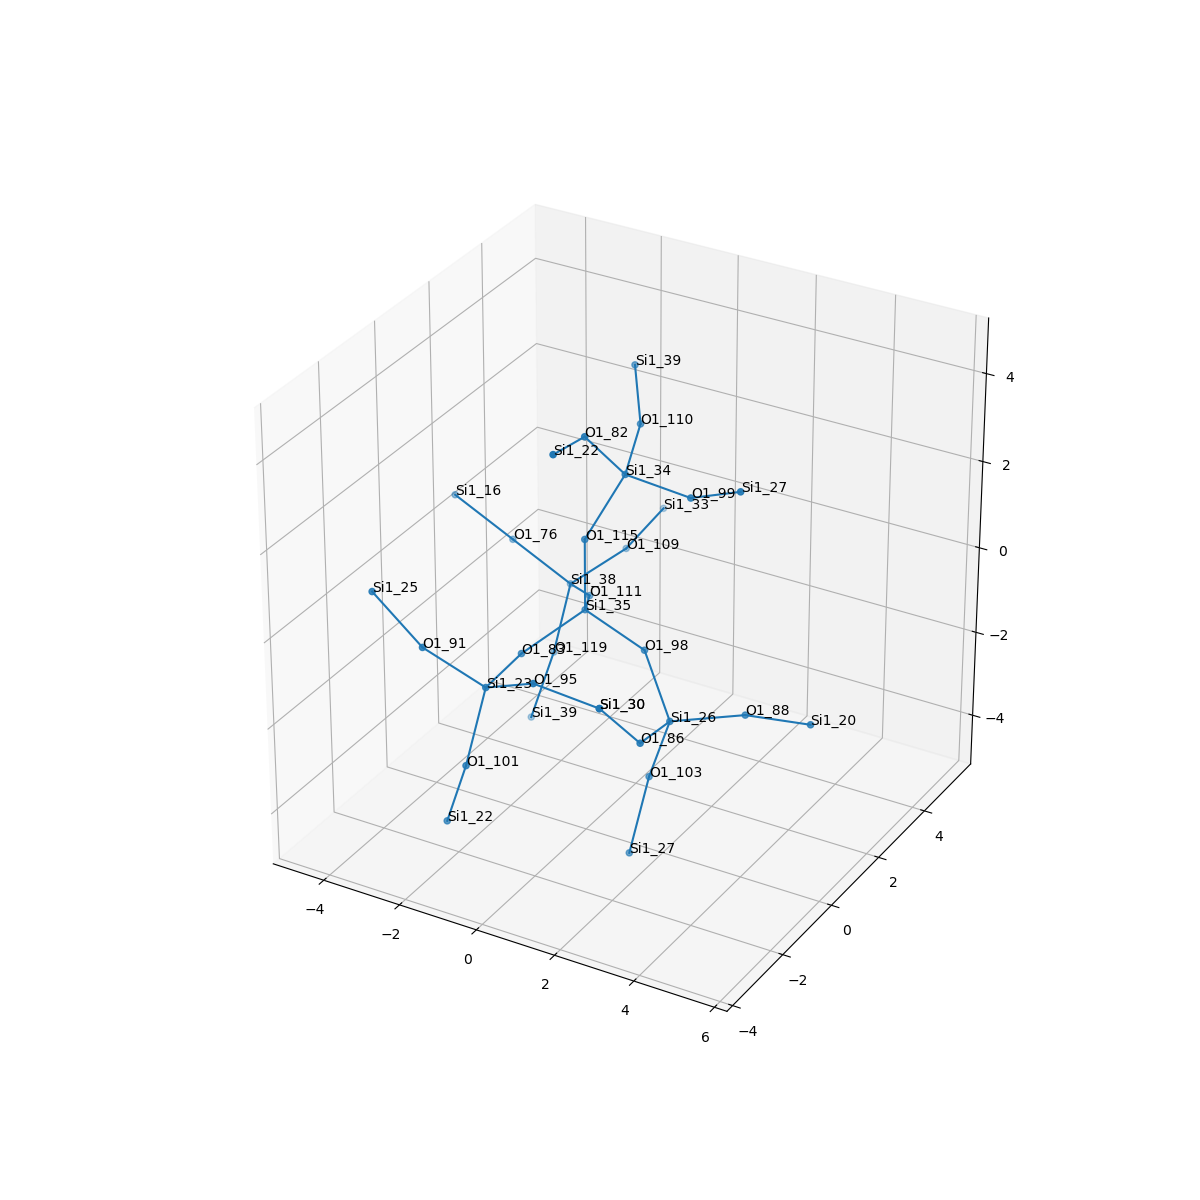

The data file committed next to this chart (first rows):
, neighbor_num, isite, atom, x, y, z, front_index
0, 0, 35, Si1, 0.0, 0.0, 0.0, 
1, 1, 98, O1, 1.518, 0.0, -0.5374, 0.0
2, 1, 83, O1, -0.7545, -1.319, -0.5317, 0.0
3, 1, 115, O1, 1.1102230246251565e-16, 0.0, 1.61, 0.0
4, 1, 111, O1, -0.7586, 1.314, -0.5365, 0.0
5, 2, 26, Si1, 2.582, -0.6474, -1.558, 1.0
6, 2, 23, Si1, -0.5716, -2.915, -0.4267, 2.0
7, 2, 34, Si1, 0.6591, 0.5636, 2.966, 3.0
8, 2, 38, Si1, -1.919, 2.299, -1.057, 4.0
9, 3, 88, O1, 3.968, 0.1644, -1.468, 5.0
10, 3, 103, O1, 2.004, -0.5613, -3.059, 5.0
11, 3, 86, O1, 2.83, -2.188, -1.163, 5.0
12, 3, 95, O1, 0.8635, -3.245, 0.2247, 6.0
13, 3, 91, O1, -1.732, -3.534, 0.501, 6.0
14, 3, 101, O1, -0.654, -3.566, -1.897, 6.0
15, 3, 110, O1, 0.08696, 2.037, 3.269, 7.0
16, 3, 82, O1, 0.2935, -0.4232, 4.185, 7.0
17, 3, 99, O1, 2.259, 0.6336, 2.797, 7.0
18, 3, 109, O1, -1.45, 3.826, -0.8603, 8.0
19, 3, 76, O1, -3.264, 2.038, -0.217, 8.0
20, 3, 119, O1, -2.191, 2.023, -2.618, 8.0
21, 4, 20, Si1, 5.565, 0.2091, -1.279, 9.0
22, 4, 27, Si1, 1.922, -1.212, -4.529, 10.0
23, 4, 30, Si1, 2.464, -3.175, 0.0558, 11.0
24, 4, 30, Si1, 2.464, -3.175, 0.0558, 12.0
25, 4, 25, Si1, -3.102, -3.385, 1.33, 13.0
26, 4, 22, Si1, -1.232, -3.48, -3.398, 14.0
27, 4, 39, Si1, -0.8318, 3.229, 3.838, 15.0
28, 4, 22, Si1, 0.5409, -1.964, 4.58, 16.0
29, 4, 27, Si1, 3.695, 0.3039, 3.449, 17.0
30, 4, 33, Si1, -1.493, 5.426, -0.6994, 18.0
31, 4, 16, Si1, -4.609, 1.776, 0.6233, 19.0
32, 4, 39, Si1, -2.604, 1.714, -4.14, 20.0
